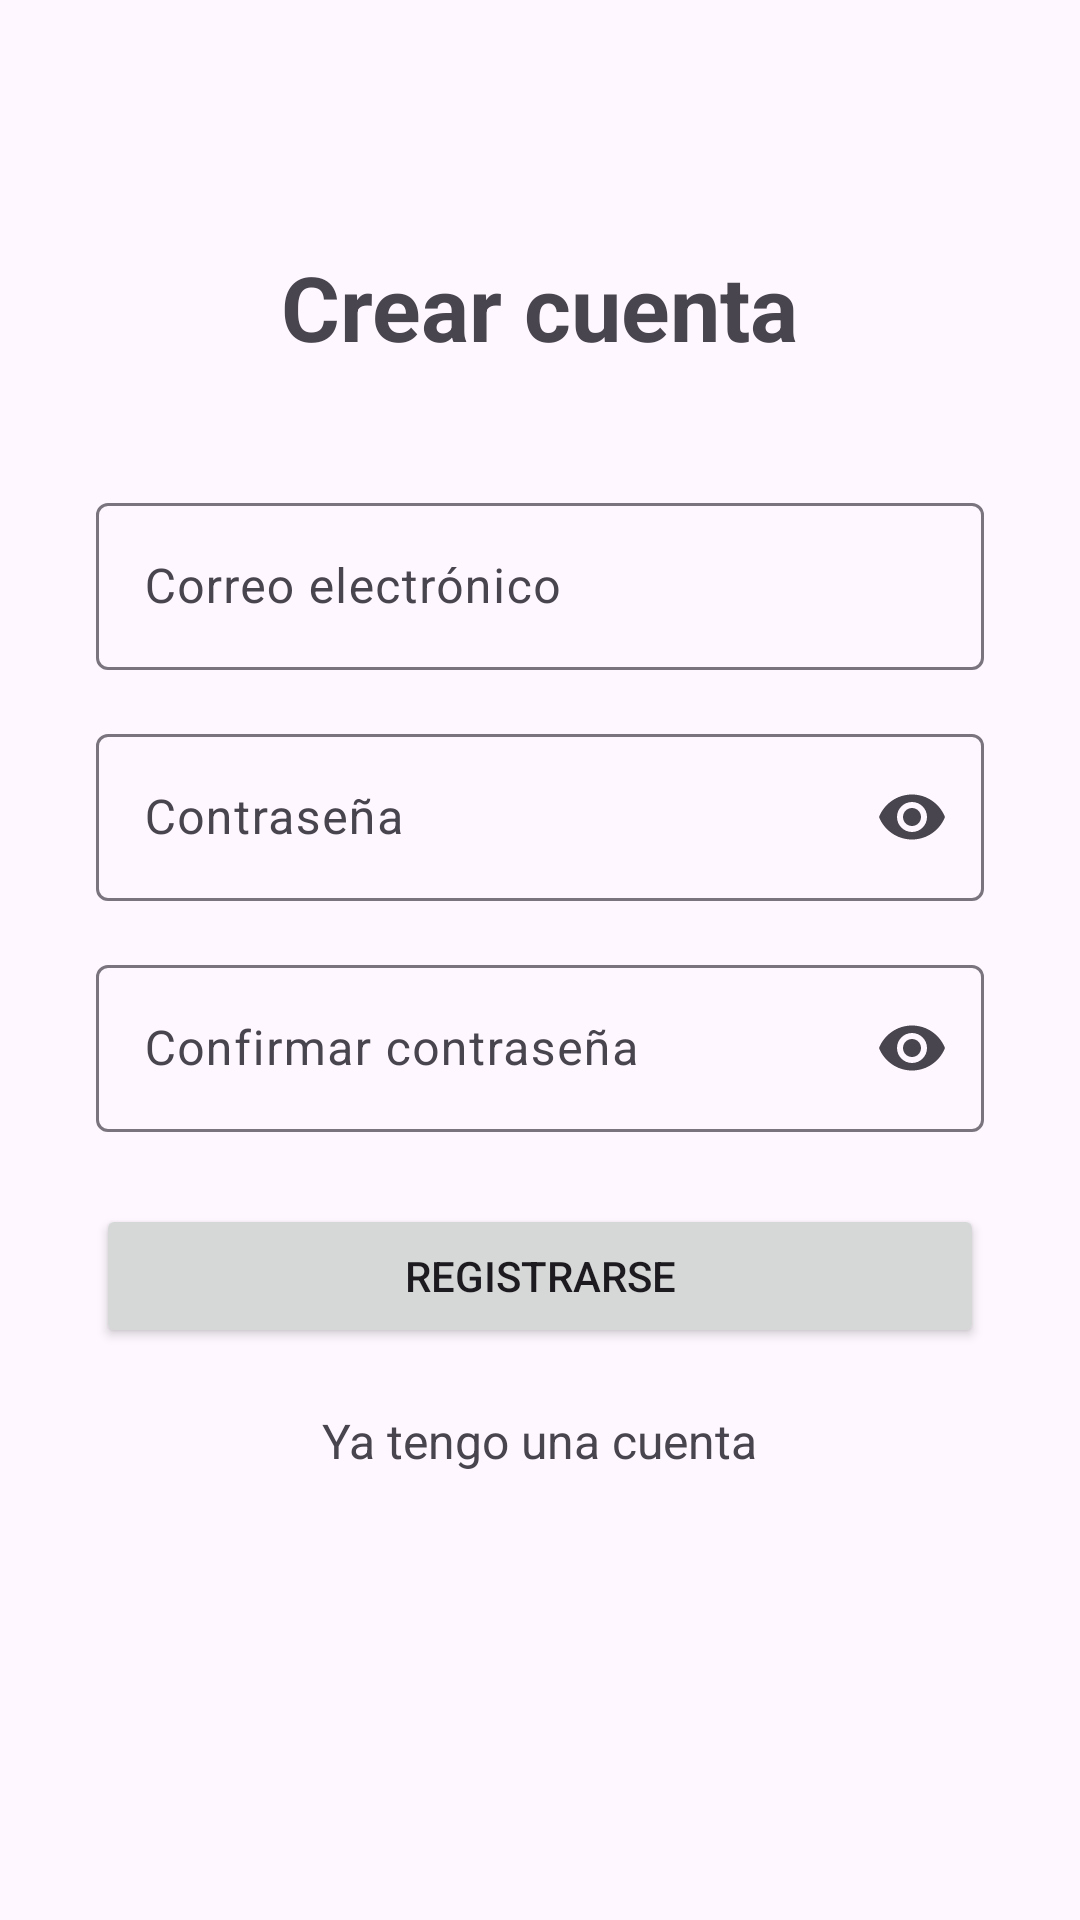

The Android layout XML behind this screen, and the referenced resources:
<!-- AndroidManifest.xml: application theme Theme.Odiseo -->
<!-- res/layout/activity_registro.xml -->
<?xml version="1.0" encoding="utf-8"?>
<ScrollView xmlns:android="http://schemas.android.com/apk/res/android"
    xmlns:app="http://schemas.android.com/apk/res-auto"
    android:layout_width="match_parent"
    android:layout_height="match_parent">

    <LinearLayout
        android:layout_width="match_parent"
        android:layout_height="wrap_content"
        android:orientation="vertical"
        android:padding="32dp"
        android:gravity="center_horizontal">

        <TextView
            android:layout_width="wrap_content"
            android:layout_height="wrap_content"
            android:layout_marginTop="50dp"
            android:text="@string/registro_titulo"
            android:textSize="30sp"
            android:textStyle="bold" />

        <com.google.android.material.textfield.TextInputLayout
            android:layout_width="match_parent"
            android:layout_height="wrap_content"
            android:layout_marginTop="40dp">

            <com.google.android.material.textfield.TextInputEditText
                android:id="@+id/etCorreoRegistro"
                android:layout_width="match_parent"
                android:layout_height="wrap_content"
                android:hint="@string/correo"
                android:inputType="textEmailAddress" />

        </com.google.android.material.textfield.TextInputLayout>

        <com.google.android.material.textfield.TextInputLayout
            android:layout_width="match_parent"
            android:layout_height="wrap_content"
            android:layout_marginTop="16dp"
            app:endIconMode="password_toggle">

            <com.google.android.material.textfield.TextInputEditText
                android:id="@+id/etPasswordRegistro"
                android:layout_width="match_parent"
                android:layout_height="wrap_content"
                android:hint="@string/contrasena"
                android:inputType="textPassword" />

        </com.google.android.material.textfield.TextInputLayout>

        <com.google.android.material.textfield.TextInputLayout
            android:layout_width="match_parent"
            android:layout_height="wrap_content"
            android:layout_marginTop="16dp"
            app:endIconMode="password_toggle">

            <com.google.android.material.textfield.TextInputEditText
                android:id="@+id/etConfirmarPassword"
                android:layout_width="match_parent"
                android:layout_height="wrap_content"
                android:hint="@string/confirmar_contrasena"
                android:inputType="textPassword" />

        </com.google.android.material.textfield.TextInputLayout>

        <Button
            android:id="@+id/btnRegistrar"
            android:layout_width="match_parent"
            android:layout_height="wrap_content"
            android:layout_marginTop="24dp"
            android:text="@string/registrarse" />

        <TextView
            android:id="@+id/tvVolverLogin"
            android:layout_width="wrap_content"
            android:layout_height="wrap_content"
            android:layout_marginTop="20dp"
            android:text="@string/volver_login"
            android:textSize="16sp"
            android:clickable="true"
            android:focusable="true" />

    </LinearLayout>

</ScrollView>
<!-- resources referenced by this layout -->
<resources>
  <string name="confirmar_contrasena">Confirmar contraseña</string>
  <string name="contrasena">Contraseña</string>
  <string name="correo">Correo electrónico</string>
  <string name="registrarse">Registrarse</string>
  <string name="registro_titulo">Crear cuenta</string>
  <string name="volver_login">Ya tengo una cuenta</string>
  <style name="Theme.Odiseo" parent="Base.Theme.Odiseo" />
  <style name="Base.Theme.Odiseo" parent="Theme.Material3.DayNight.NoActionBar">
  
          <item name="colorPrimary">@color/primary</item>
          <item name="colorOnPrimary">@color/white</item>
  
          <item name="colorPrimaryContainer">@color/light_primary</item>
          <item name="colorOnPrimaryContainer">@color/primary_text</item>
  
          <item name="colorSecondary">@color/accent</item>
          <item name="colorOnSecondary">@color/white</item>
  
          <item name="android:colorAccent">@color/primary</item>
  
      </style>
  <color name="primary">#E91E63</color>
  <color name="white">#FFFFFF</color>
  <color name="light_primary">#F8BBD0</color>
  <color name="primary_text">#212121</color>
  <color name="accent">#607D8B</color>
</resources>
